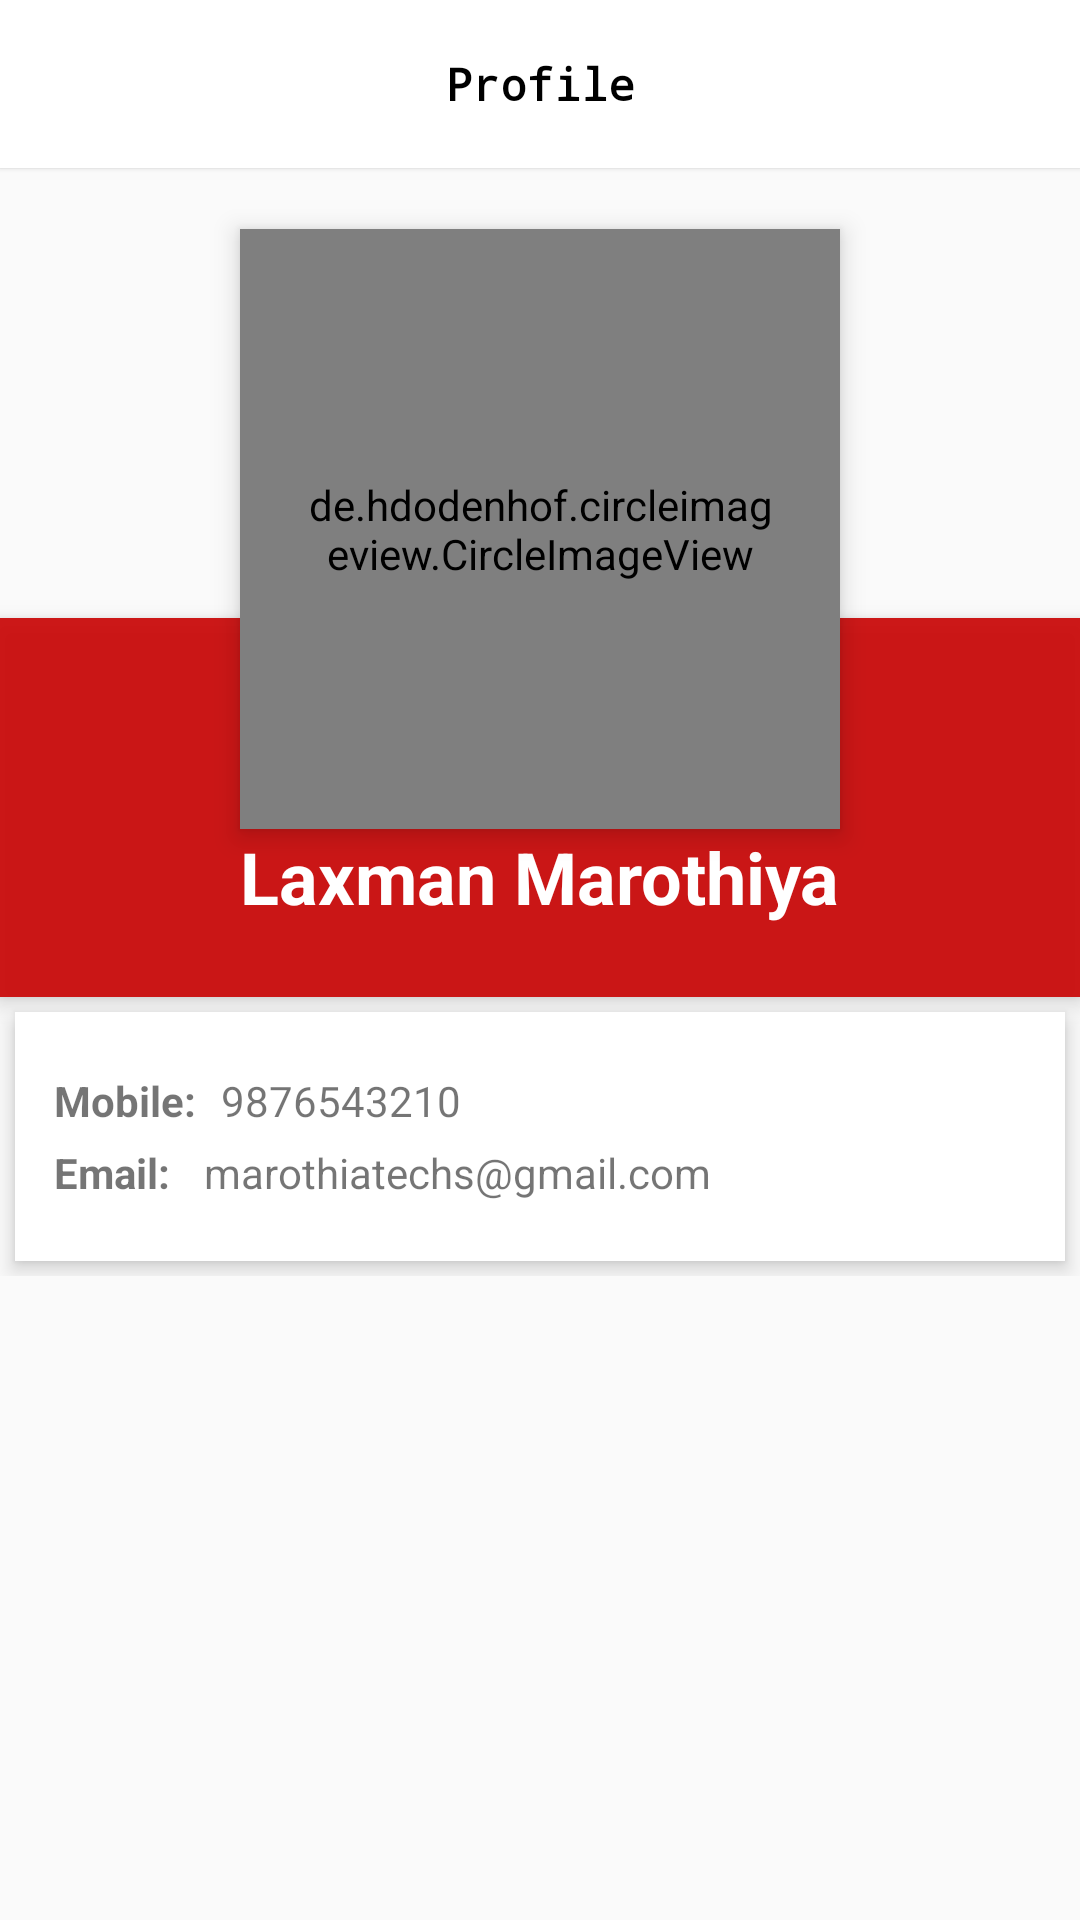

Here is an Android app screen rendered from its layout file. Give the layout XML and the strings, colors and styles it references.
<!-- AndroidManifest.xml: application theme AppTheme -->
<!-- res/layout/activity_user_listings.xml -->
<?xml version="1.0" encoding="utf-8"?>
<ScrollView xmlns:android="http://schemas.android.com/apk/res/android"
    xmlns:app="http://schemas.android.com/apk/res-auto"
    xmlns:tools="http://schemas.android.com/tools"

    android:layout_width="match_parent"
    android:layout_height="match_parent"
    tools:context="com.architectica.kangaroorooms.theadminapp.UserListings">

    <LinearLayout
        android:layout_width="match_parent"
        android:layout_height="match_parent"
        android:orientation="vertical">

        <android.support.v7.widget.Toolbar
            android:id="@+id/my_toolbar"
            android:layout_width="fill_parent"
            android:layout_height="?attr/actionBarSize"
            android:background="#FFFFFF"
            android:elevation="1dp"
            android:theme="@style/ThemeOverlay.AppCompat.ActionBar"
            app:popupTheme="@style/ThemeOverlay.AppCompat.Light">

            <TextView
                android:layout_width="wrap_content"
                android:layout_height="wrap_content"
                android:layout_centerHorizontal="true"
                android:layout_gravity="center"
                android:text="Profile"
                android:textColor="#000000"
                android:textSize="15sp"
                android:textStyle="bold"
                android:typeface="monospace" />
        </android.support.v7.widget.Toolbar>


        <RelativeLayout
            android:layout_width="match_parent"
            android:layout_height="match_parent"
            android:id="@+id/layout">


            <ImageView
                android:id="@+id/header_cover_image"
                android:layout_width="match_parent"
                android:layout_height="150dp"
                android:background="?attr/selectableItemBackgroundBorderless"
                android:scaleType="centerCrop"

                android:src="@drawable/profile_background"
                app:srcCompat="@drawable/profile_background" />

            <de.hdodenhof.circleimageview.CircleImageView
                xmlns:app="http://schemas.android.com/apk/res-auto"

                android:clickable="true"
                app:civ_border_width="3dp"
                app:civ_border_color="#FFFFFFFF"

                android:id="@+id/profile"
                android:layout_width="200dp"
                android:layout_height="200dp"
                android:layout_below="@+id/header_cover_image"
                android:layout_centerHorizontal="true"
                android:layout_marginTop="-130dp"
                android:elevation="5dp"
                android:padding="20dp"
                android:scaleType="centerCrop"
                android:src="@drawable/profile_icon" />

            <RelativeLayout
                android:id="@+id/profile_layout"
                android:layout_width="match_parent"
                android:layout_height="wrap_content"
                android:layout_below="@+id/header_cover_image"
                android:background="#ebca0707"
                android:elevation="4dp"
                android:paddingBottom="24dp">


                <TextView
                    android:id="@+id/name"
                    android:layout_width="wrap_content"
                    android:layout_height="wrap_content"
                    android:layout_centerHorizontal="true"
                    android:layout_marginTop="70dp"
                    android:text="Laxman Marothiya"
                    android:textColor="#fff"
                    android:textSize="24sp"
                    android:textStyle="bold" />


            </RelativeLayout>


            <android.support.constraint.ConstraintLayout
                android:layout_width="match_parent"
                android:layout_height="match_parent"
                android:layout_below="@+id/profile_layout"
                android:layout_margin="5dp"
                android:layout_marginTop="5dp"
                android:background="#fff"
                android:elevation="4dp"
                android:orientation="vertical"
                android:paddingTop="20dp"
                android:paddingBottom="20dp"
                android:paddingRight="5dp"
                android:paddingLeft="5dp"

                >


                <TextView
                    android:id="@+id/mobileNumber"
                    android:layout_width="wrap_content"
                    android:layout_height="wrap_content"
                    android:clickable="true"
                    android:text="9876543210"
                    android:layout_margin="5dp"
                    android:layout_marginLeft="5dp"
                    android:layout_marginTop="8dp"
                    app:layout_constraintLeft_toRightOf="@+id/textView22" />


                <TextView
                    android:id="@+id/email"
                    android:layout_width="wrap_content"
                    android:layout_height="wrap_content"
                    android:clickable="true"
                    android:text="marothiatechs@gmail.com"
                    app:layout_constraintLeft_toRightOf="@+id/textView27"
                    android:layout_marginLeft="8dp"
                    android:layout_marginTop="5dp"
                    app:layout_constraintTop_toBottomOf="@+id/mobileNumber" />


                <TextView
                    android:id="@+id/textView27"
                    android:layout_width="wrap_content"
                    android:layout_height="wrap_content"
                    android:clickable="true"
                    android:text="Email: "
                    android:textStyle="bold"
                    android:layout_marginTop="5dp"
                    app:layout_constraintTop_toBottomOf="@+id/textView22"
                    android:layout_marginLeft="8dp"
                    app:layout_constraintLeft_toLeftOf="parent" />

                <TextView
                    android:id="@+id/textView22"
                    android:layout_width="wrap_content"
                    android:layout_height="wrap_content"
                    android:clickable="true"
                    android:text="Mobile: "
                    android:textStyle="bold"
                    android:layout_marginLeft="8dp"
                    android:layout_marginTop="5dp"
                    app:layout_constraintLeft_toLeftOf="parent" />

            </android.support.constraint.ConstraintLayout>

        </RelativeLayout>

    </LinearLayout>
</ScrollView>
<!-- resources referenced by this layout -->
<resources>
  <style name="AppTheme" parent="Base.Theme.AppCompat.Light">
          
          <item name="colorPrimary">#FFFFFF</item>
          <item name="colorPrimaryDark">@color/colorPrimaryDark</item>
          <item name="colorAccent">@color/colorAccent</item>
      </style>
  <color name="colorPrimaryDark">#303F9F</color>
  <color name="colorAccent">#FF4081</color>
</resources>
